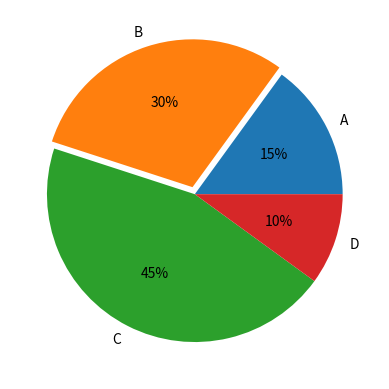

The script that saved this image:

# 饼状图
# 链接：https://zhuanlan.zhihu.com/p/25087813

import matplotlib.pyplot as plt
import numpy as np
labels = 'A','B','C','D'
fracs = [15,30,45,10]
plt.axes(aspect=1)  #使x y轴比例相同
explode = [0,0.05,0,0]  # 突出某一部分区域
plt.pie(x=fracs, labels=labels, autopct='%.0f%%', explode=explode)  #autopct显示百分比
plt.show()
